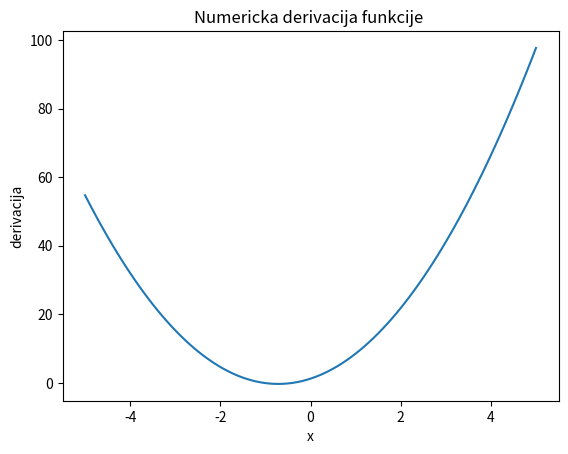

Source code (Python):
import matplotlib.pyplot as plt
import numpy as np
import math

def funkcija(x):
    return (x**3)+(2*x**2)+x

def numericka_derivacija(f, x, h=0.01, metoda=3):
    if metoda == 2:
        df = ((f(x+h) - f(x)) / h)
    elif metoda == 3:
        df = ((f(x+h) - f(x)) / (2 * h))
    else:
        raise ValueError("Netočna vrijednost metode")
    return df

def derivacija_interval(f, a, b, h=0.01, metoda=2):
    tocke = np.arange(a, b + h, h)
    derivacije = []
    for t in tocke:
        derivacija = numericka_derivacija(f, t, h, metoda)
        derivacije.append(derivacija)
    return tocke, derivacije

def integral_pravokutna(f, a, b, N):
    dx = (b - a) / N
    tocke = np.linspace(a, b, N+1)
    sredine = (tocke[1:] + tocke[:-1]) / 2
    vrijednosti = f(sredine)
    donja_medja = np.sum(vrijednosti * dx)
    gornja_medja = np.sum(vrijednosti[::-1] * dx)
    return donja_medja, gornja_medja

def integral_trapezna(f, a, b, N):
    dx = (b - a) / N
    tocke = np.linspace(a, b, N+1)
    vrijednosti = f(tocke)
    donja_medja = 0
    gornja_medja = 0
    for i in range(N):
        donja_medja += (vrijednosti[i] + vrijednosti[i+1]) * dx / 2
        gornja_medja += (vrijednosti[N-i] + vrijednosti[N-i-1]) * dx / 2
    return donja_medja, gornja_medja

def trapezna_metoda(f, a, b, n):
    h = (b - a) / float(n)
    x = [a + i*h for i in range(n+1)]
    y = [f(x[i]) for i in range(n+1)]
    integral = (h/2) * (y[0] + y[n] + 2 * sum(y[1:n]))
    return integral

# Primjeri korištenja funkcija:

a = -5
b = 5
h = 0.1
metoda = 2
x, y = derivacija_interval(funkcija, a, b, h, metoda)

fig, ax = plt.subplots()
ax.plot(x, y)
ax.set_xlabel('x')
ax.set_ylabel('derivacija')
ax.set_title('Numericka derivacija funkcije ')
plt.show() 

b = 0
a = 1
N = 100
donja_medja, gornja_medja = integral_pravokutna(funkcija, b, a, N)
print("Donja medja 1:", donja_medja)
print("Gornja medja 1:", gornja_medja)

a = 0
b = 1
N = 100
donja_medja, gornja_medja = integral_trapezna(funkcija, a, b, N)
print("Donja medja 2: ", donja_medja)
print("Gornja medja 2: ", gornja_medja)

integral = trapezna_metoda(funkcija, 0, 1, 10)
print("Numerička vrijednost integrala :", integral)
